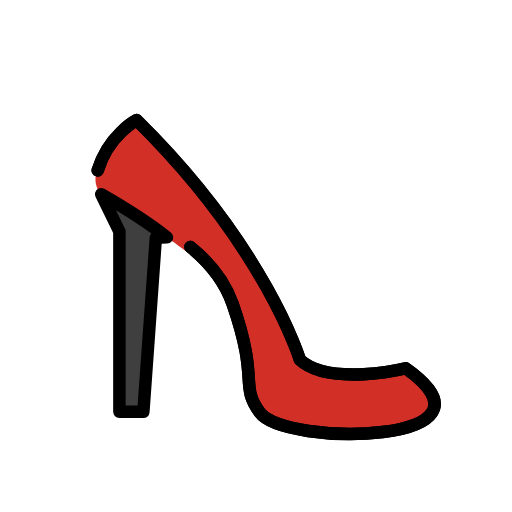
t = 0.00 s
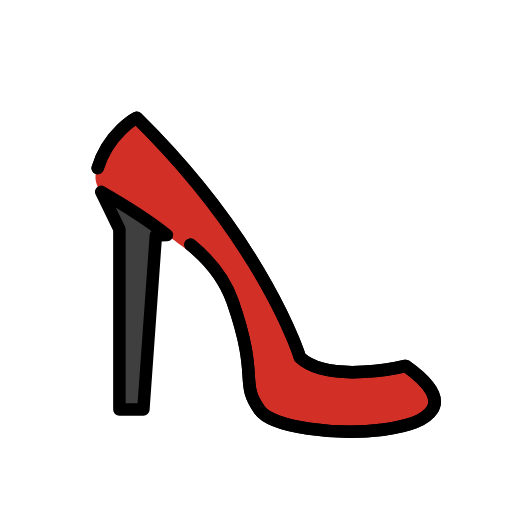
t = 0.48 s
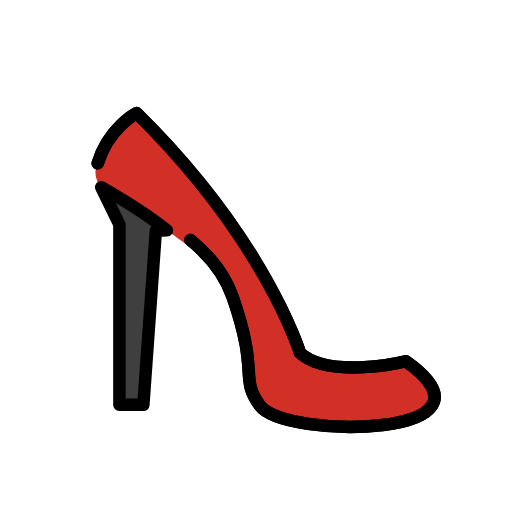
t = 1.43 s
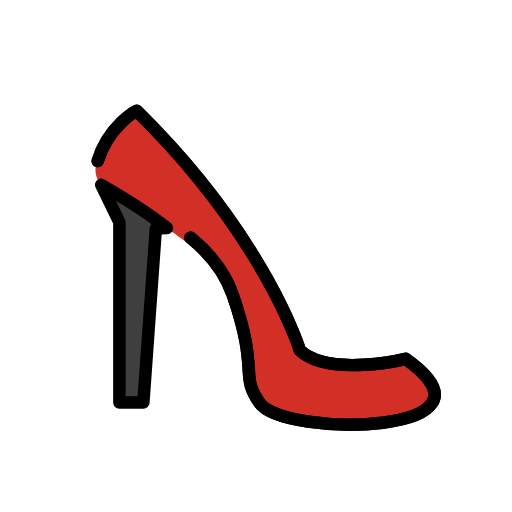
t = 1.90 s
t = 2.38 s: frame unchanged from t = 1.43 s, image omitted
t = 3.33 s: frame unchanged from t = 0.48 s, image omitted

The animated SVG that drew these frames (rendered in a browser with its animation timeline set to each time). Animation: 1 SMIL element (animateTransform=1); one cycle of 3.80 s, repeats indefinitely.

<?xml version='1.0' encoding='utf-8'?>
<svg xmlns="http://www.w3.org/2000/svg" id="emoji" viewBox="-5 -5 82 82" width="200" height="200" role="img">
  <title>OpenMoji: high-heeled shoe</title><g><g id="color">
    <path fill="#d22f27" d="m25.5011,34.5613c2.9156,2.3721,5.4581,5.3848,6.7637,9.1491,4.3333,12.4937,1.0296,12.7289,4.3333,17.3456,3.9794,5.5609,40.7244,5.1768,23.375-7.0795,0,0-12.2541,2.9795-16.9395-1.3551,0,0-5.428-17.9558-26.1409-38.379,0,0-4.5005,2.3277-6.2424,8.0451,0,0-1.1042,1.8496.5599,3.8163,1.5566,1.8397,14.2909,8.4575,14.2909,8.4575Z" />
    <path fill="#d22f27" d="m25.1077,35.453c2.9156,2.3721,5.8515,4.4931,7.1571,8.2574,4.3333,12.4937,1.0296,12.7289,4.3333,17.3456,3.7635,5.2592,36.8343,5.201,25.7347-5.1888-1.2857-1.2035-3.0747-1.6967-4.8131-1.4148-2.9056.4711-7.8134.9701-11.482-.1862-1.674-.5276-3.0082-1.79-3.6383-3.4282-1.7731-4.6093-7.5973-17.608-21.5715-32.5555-2.5696-2.7485-5.8837-2.4176-7.8364.7986-.041.0676-.0817.1359-.122.2051-.9074,1.5579-2.2426,3.4668-1.5357,5.1254.0374.0878.0751.1755.1129.2627.5351,1.2342,13.6611,10.7787,13.6611,10.7787Z" />
    <path fill="#3f3f3f" d="m19.962,33.0858l-2,27.8725h-3.8393v-28.8725l-2.9125-5.982s6.6505,3.8112,10.5259,6.9115l-1.7741.0705Z" />
  </g>
  <g id="line">
    <path fill="none" stroke="#000" stroke-linecap="round" stroke-linejoin="round" stroke-width="2" d="m19.962,33.0858l-2,27.8725h-3.8393v-28.8725l-2.9125-5.982s6.6505,3.8112,10.5259,6.9115l-1.7741.0705Z" />
    <path fill="none" stroke="#000" stroke-linecap="round" stroke-linejoin="round" stroke-width="2" d="m25.5011,34.5613c2.9156,2.3721,5.4581,5.3848,6.7637,9.1491,4.3333,12.4937,1.0296,12.7289,4.3333,17.3456,3.9794,5.5609,40.7244,5.1768,23.375-7.0795,0,0-12.2541,2.9795-16.9395-1.3551,0,0-5.428-17.9558-26.1409-38.379,0,0-4.5005,2.3277-6.2424,8.0451" />
    <path fill="none" stroke="#000" stroke-linecap="round" stroke-linejoin="round" stroke-width="2" d="m25.5011,34.5613c2.9156,2.3721,5.4581,5.3848,6.7637,9.1491,4.3333,12.4937,1.0296,12.7289,4.3333,17.3456,3.9794,5.5609,40.7244,5.1768,23.375-7.0795,0,0-12.2541,2.9795-16.9395-1.3551,0,0-5.428-17.9558-26.1409-38.379,0,0-4.5005,2.3277-6.2424,8.0451" />
  </g>
<animateTransform attributeName="transform" type="translate" values="0 0;0 -1.5;0 0" dur="3.8s" repeatCount="indefinite" /></g></svg>
